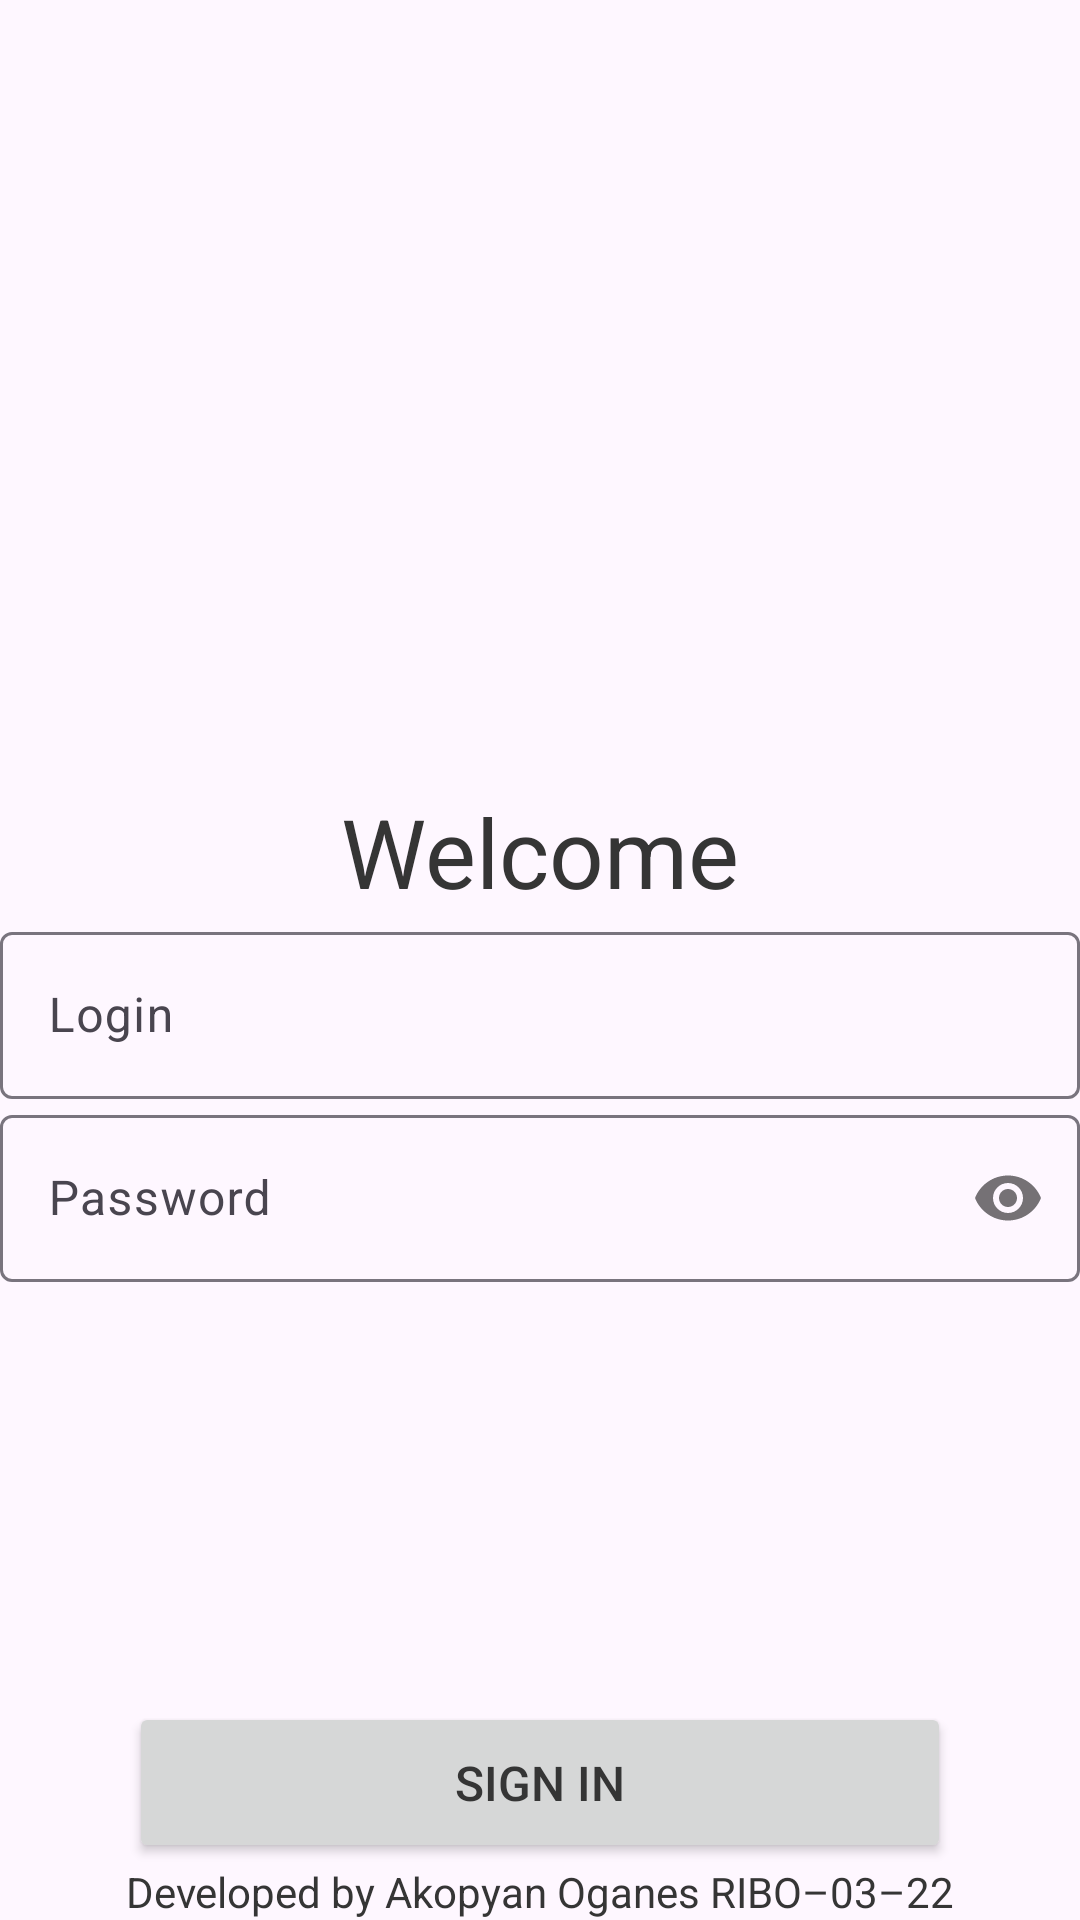

The Android layout XML behind this screen, and the referenced resources:
<!-- AndroidManifest.xml: application theme Theme.Notes -->
<!-- res/layout/activity_login.xml -->
<?xml version="1.0" encoding="utf-8"?>
<androidx.constraintlayout.widget.ConstraintLayout xmlns:android="http://schemas.android.com/apk/res/android"
    xmlns:app="http://schemas.android.com/apk/res-auto"
    xmlns:tools="http://schemas.android.com/tools"
    android:id="@+id/main"
    android:layout_width="match_parent"
    android:layout_height="match_parent"
    tools:context=".presentation.LoginActivity">

    <TextView
        android:id="@+id/welcomeTextView"
        android:layout_width="wrap_content"
        android:layout_height="wrap_content"
        android:text="@string/welcome"
        android:textSize="32sp"
        app:layout_constraintBottom_toTopOf="@+id/signInButton"
        app:layout_constraintEnd_toEndOf="parent"
        app:layout_constraintStart_toStartOf="parent"
        app:layout_constraintTop_toTopOf="parent" />

    <com.google.android.material.textfield.TextInputLayout
        android:id="@+id/textInputLayout2"
        android:layout_width="match_parent"
        android:layout_height="wrap_content"
        app:layout_constraintTop_toBottomOf="@+id/welcomeTextView">

        <EditText
            android:id="@+id/loginEditText"
            android:layout_width="match_parent"
            android:layout_height="wrap_content"
            android:autofillHints=""
            android:hint="@string/login"
            android:inputType="text"
            app:layout_constraintEnd_toEndOf="parent"
            app:layout_constraintStart_toStartOf="parent"
            app:layout_constraintTop_toBottomOf="@+id/welcomeTextView" />

    </com.google.android.material.textfield.TextInputLayout>

    <com.google.android.material.textfield.TextInputLayout
        android:id="@+id/textInputLayout"
        android:layout_width="match_parent"
        android:layout_height="wrap_content"
        app:layout_constraintTop_toBottomOf="@+id/textInputLayout2"
        app:passwordToggleEnabled="true">

        <EditText
            android:id="@+id/passwordEditText"
            android:layout_width="match_parent"
            android:layout_height="match_parent"
            android:autofillHints=""
            android:hint="@string/password"
            android:inputType="textPassword"
            app:layout_constraintEnd_toEndOf="parent"
            app:layout_constraintStart_toStartOf="parent"
            app:layout_constraintTop_toBottomOf="@+id/loginEditText" />
    </com.google.android.material.textfield.TextInputLayout>


    <Button
        android:id="@+id/signInButton"
        android:layout_width="match_parent"
        android:layout_height="wrap_content"
        android:layout_marginStart="43dp"
        android:layout_marginEnd="43dp"
        android:padding="16dp"
        android:text="@string/sign_in"
        android:textSize="16sp"
        app:layout_constraintBottom_toTopOf="@+id/informationTextView"
        app:layout_constraintEnd_toEndOf="parent"
        app:layout_constraintStart_toStartOf="parent" />

    <TextView
        android:id="@+id/informationTextView"
        android:layout_width="wrap_content"
        android:layout_height="wrap_content"
        android:text="@string/about_author"
        app:layout_constraintBottom_toBottomOf="parent"
        app:layout_constraintEnd_toEndOf="parent"
        app:layout_constraintStart_toStartOf="parent" />


</androidx.constraintlayout.widget.ConstraintLayout>
<!-- resources referenced by this layout -->
<resources>
  <string name="about_author">Developed by Akopyan Oganes RIBO–03–22</string>
  <string name="login">Login</string>
  <string name="password">Password</string>
  <string name="sign_in">Sign in</string>
  <string name="welcome">Welcome</string>
  <style name="Theme.Notes" parent="Base.Theme.Notes" />
  <style name="Base.Theme.Notes" parent="Theme.Material3.DayNight.NoActionBar">
          
  
  
          <item name="colorPrimary">@color/purple</item>
          <item name="colorPrimaryVariant">@color/purple</item>
          <item name="colorPrimaryDark">@color/black</item>
          <item name="android:textColor">@color/gray_300</item>
  
  
          <item name="colorAccent">@color/purple</item>
  
  
          <item name="colorOnPrimary">@color/white</item>
  
          
          <item name="colorSecondary">@color/white</item>
          <item name="colorSecondaryVariant">@color/black</item>
          <item name="colorOnSecondary">@color/white</item>
          <item name="android:textColorSecondary">@color/black</item>
          
          <item name="android:statusBarColor">?attr/colorPrimaryVariant</item>
  
          
  
          <item name="android:windowContentTransitions">true</item>
  
  
          <item name="rippleColor">#68000000</item>
  
          <item name="colorSurface">@color/black</item>
  
          <item name="cardBackgroundColor">#E1BEE7</item>
          <item name="colorPrimarySurface">@color/purple_light</item>
  
      </style>
  <color name="purple">#7339BD</color>
  <color name="black">#FF000000</color>
  <color name="gray_300">#353535</color>
  <color name="white">#FFFFFFFF</color>
  <color name="purple_light">#8a44e3</color>
</resources>
